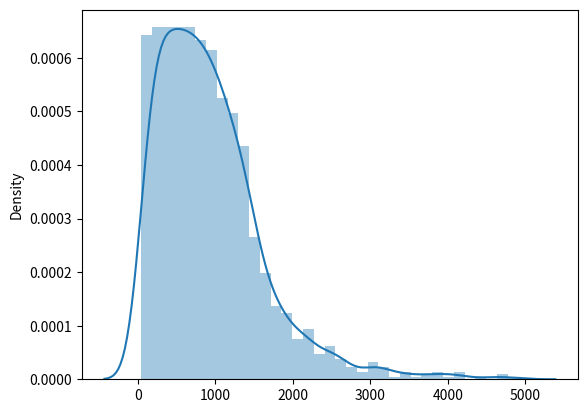

The matplotlib source for this figure:
import numpy as np
import pandas as pd
import seaborn as sns
import matplotlib.pyplot as plt
from scipy import stats


x = [
    264,
    225,
    430,
    200,
    129,
    1058,
    133,
    662,
    275,
    309,
    970,
    162,
    171,
    331,
    425,
    163,
    158,
    267,
    445,
    179,
    155,
    234,
    325,
    378,
    801,
    69,
    148,
    104,
    973,
    262,
    157,
    118,
    76,
    950,
    218,
    320,
    287,
    341,
    290,
    270,
    1016,
    279,
    1510,
    303,
    207,
    681,
    106,
    108,
    695,
    173,
    238,
    151,
    365,
    124,
    169,
    154,
    113,
    1396,
    374,
    1550,
    368,
    904,
    884,
    330,
    240,
    530,
    321,
    115,
    122,
    168,
    311,
    263,
    195,
    464,
    293,
    145,
    1793,
    604,
    477,
    356,
    251,
    159,
    622,
    256,
    215,
    1227,
    398,
    236,
    253,
    102,
    816,
    298,
    147,
    814,
    505,
    438,
    396,
    268,
    80,
    808,
    376,
    332,
    685,
    534,
    500,
    206,
    472,
    338,
    319,
    214,
    91,
    778,
    514,
    377,
    352,
    161,
    72,
    1263,
    891,
    513,
    484,
    452,
    391,
    381,
    73,
    1627,
    553,
    488,
    105,
    942,
    799,
    729,
    401,
    388,
    237,
    736,
    537,
    383,
    362,
    310,
    273,
    196,
    902,
    872,
    427,
    302,
    1225,
    1177,
    939,
    498,
    474,
    419,
    347,
    892,
    843,
    716,
    355,
    260,
    247,
    164,
    625,
    521,
    416,
    392,
    286,
    230,
    138,
    2305,
    1166,
    1014,
    879,
    807,
    493,
    482,
    460,
    451,
    436,
    342,
    328,
    243,
    137,
    1107,
    868,
    844,
    693,
    628,
    602,
    453,
    363,
    334,
    333,
    323,
    198,
    165,
    150,
    116,
    64,
    805,
    775,
    765,
    758,
    435,
    415,
    406,
    372,
    364,
    339,
    337,
    211,
    156,
    1002,
    791,
    771,
    707,
    678,
    673,
    637,
    593,
    543,
    542,
    541,
    420,
    349,
    305,
    280,
    274,
    219,
    121,
    1997,
    1370,
    1240,
    1209,
    1009,
    955,
    920,
    875,
    845,
    636,
    568,
    532,
    483,
    414,
    404,
    393,
    380,
    307,
    281,
    232,
    212,
    189,
    180,
    141,
    1970,
    1333,
    1198,
    1158,
    1151,
    1140,
    964,
    708,
    644,
    626,
    621,
    586,
    560,
    531,
    495,
    489,
    480,
    475,
    440,
    426,
    346,
    283,
    257,
    255,
    252,
    242,
    233,
    224,
    201,
    90,
    88,
    933,
    883,
    873,
    800,
    743,
    727,
    713,
    638,
    619,
    596,
    554,
    540,
    465,
    458,
    447,
    373,
    360,
    335,
    313,
    312,
    296,
    292,
    248,
    203,
    186,
    183,
    178,
    99,
    57,
    54,
    1883,
    1878,
    1187,
    1124,
    961,
    876,
    839,
    836,
    803,
    740,
    665,
    605,
    507,
    476,
    468,
    441,
    434,
    408,
    384,
    345,
    318,
    250,
    228,
    226,
    193,
    185,
    166,
    123,
    119,
    1586,
    1235,
    1173,
    1129,
    1073,
    983,
    930,
    887,
    828,
    786,
    714,
    623,
    615,
    582,
    561,
    551,
    525,
    510,
    479,
    470,
    462,
    446,
    437,
    411,
    402,
    400,
    394,
    389,
    371,
    367,
    366,
    358,
    357,
    353,
    350,
    324,
    291,
    288,
    284,
    276,
    272,
    239,
    197,
    181,
    128,
    114,
    2000,
    1502,
    1365,
    1302,
    1215,
    1169,
    1145,
    1074,
    1062,
    1028,
    1026,
    994,
    984,
    952,
    900,
    829,
    815,
    759,
    745,
    700,
    698,
    655,
    642,
    634,
    601,
    589,
    573,
    529,
    527,
    526,
    522,
    516,
    501,
    490,
    486,
    449,
    424,
    410,
    354,
    351,
    317,
    282,
    216,
    210,
    209,
    125,
    109,
    95,
    66,
    1772,
    1622,
    1556,
    1462,
    1380,
    1351,
    1244,
    1190,
    1163,
    1161,
    1098,
    1032,
    1008,
    991,
    940,
    919,
    917,
    898,
    863,
    862,
    817,
    796,
    785,
    770,
    748,
    680,
    653,
    646,
    613,
    585,
    579,
    577,
    564,
    552,
    548,
    519,
    499,
    478,
    459,
    455,
    443,
    442,
    417,
    412,
    390,
    387,
    336,
    329,
    327,
    314,
    308,
    300,
    277,
    266,
    254,
    246,
    229,
    227,
    221,
    190,
    152,
    146,
    144,
    131,
    127,
    63,
    55,
    3726,
    1534,
    1515,
    1488,
    1487,
    1409,
    1239,
    1234,
    1192,
    1188,
    1184,
    1142,
    1132,
    1037,
    988,
    958,
    911,
    897,
    885,
    882,
    859,
    840,
    832,
    773,
    772,
    766,
    757,
    752,
    715,
    660,
    658,
    650,
    648,
    647,
    641,
    632,
    618,
    610,
    599,
    575,
    567,
    559,
    528,
    512,
    487,
    473,
    454,
    431,
    428,
    399,
    370,
    348,
    326,
    306,
    285,
    269,
    261,
    259,
    249,
    194,
    174,
    170,
    143,
    142,
    93,
    86,
    81,
    78,
    71,
    60,
    3418,
    2498,
    2492,
    1891,
    1845,
    1738,
    1522,
    1499,
    1395,
    1394,
    1378,
    1324,
    1320,
    1280,
    1255,
    1208,
    1205,
    1200,
    1170,
    1066,
    1055,
    998,
    993,
    928,
    912,
    848,
    846,
    811,
    804,
    764,
    763,
    762,
    761,
    737,
    731,
    719,
    710,
    663,
    651,
    649,
    643,
    631,
    607,
    584,
    574,
    571,
    566,
    562,
    558,
    550,
    545,
    539,
    518,
    506,
    492,
    485,
    481,
    471,
    466,
    433,
    432,
    423,
    421,
    413,
    395,
    359,
    344,
    343,
    304,
    301,
    297,
    295,
    289,
    278,
    245,
    244,
    217,
    205,
    204,
    191,
    176,
    175,
    135,
    134,
    112,
    107,
    101,
    100,
    94,
    92,
    77,
    75,
    62,
    61,
    56,
    3066,
    3011,
    2715,
    2654,
    2582,
    2446,
    2285,
    2148,
    1826,
    1702,
    1700,
    1689,
    1605,
    1603,
    1581,
    1561,
    1548,
    1530,
    1520,
    1483,
    1436,
    1419,
    1417,
    1342,
    1339,
    1299,
    1281,
    1250,
    1236,
    1217,
    1196,
    1189,
    1180,
    1154,
    1146,
    1139,
    1120,
    1119,
    1097,
    1094,
    1082,
    1081,
    1059,
    1050,
    1046,
    1036,
    1000,
    997,
    969,
    963,
    956,
    953,
    951,
    946,
    943,
    941,
    918,
    915,
    910,
    903,
    874,
    869,
    858,
    834,
    825,
    806,
    802,
    798,
    790,
    787,
    784,
    782,
    753,
    735,
    733,
    726,
    725,
    722,
    721,
    718,
    711,
    705,
    704,
    701,
    696,
    692,
    688,
    677,
    674,
    670,
    664,
    652,
    640,
    630,
    606,
    600,
    595,
    594,
    591,
    580,
    572,
    570,
    556,
    533,
    524,
    520,
    517,
    509,
    508,
    469,
    461,
    450,
    439,
    429,
    422,
    405,
    403,
    382,
    379,
    375,
    361,
    340,
    316,
    315,
    271,
    265,
    258,
    241,
    231,
    222,
    220,
    213,
    202,
    199,
    188,
    184,
    177,
    172,
    167,
    160,
    139,
    126,
    117,
    110,
    98,
    96,
    84,
    82,
    79,
    65,
    4911,
    4377,
    4144,
    3969,
    3828,
    3664,
    3130,
    3026,
    2897,
    2723,
    2718,
    2514,
    2511,
    2444,
    2266,
    2187,
    2180,
    2136,
    2048,
    2002,
    1987,
    1978,
    1972,
    1905,
    1803,
    1766,
    1765,
    1761,
    1756,
    1719,
    1718,
    1668,
    1596,
    1590,
    1575,
    1559,
    1547,
    1513,
    1475,
    1468,
    1467,
    1455,
    1439,
    1412,
    1410,
    1402,
    1392,
    1360,
    1318,
    1314,
    1310,
    1285,
    1276,
    1274,
    1267,
    1254,
    1246,
    1245,
    1243,
    1242,
    1237,
    1223,
    1203,
    1199,
    1191,
    1178,
    1171,
    1165,
    1162,
    1155,
    1148,
    1137,
    1135,
    1130,
    1111,
    1105,
    1104,
    1093,
    1088,
    1077,
    1075,
    1070,
    1067,
    1061,
    1048,
    1043,
    1035,
    1031,
    1018,
    1015,
    1012,
    1007,
    1006,
    1003,
    1001,
    990,
    982,
    980,
    979,
    971,
    954,
    948,
    922,
    921,
    914,
    913,
    909,
    905,
    895,
    889,
    881,
    870,
    864,
    856,
    1416,
    847,
    841,
    833,
    831,
    1108,
    822,
    819,
    813,
    810,
    809,
    789,
    781,
    780,
    754,
    742,
    741,
    739,
    734,
    732,
    724,
    703,
    699,
    694,
    691,
    690,
    689,
    686,
    683,
    682,
    676,
    675,
    668,
    667,
    666,
    657,
    656,
    645,
    624,
    620,
    614,
    612,
    609,
    597,
    590,
    587,
    583,
    581,
    578,
    576,
    569,
    557,
    555,
    544,
    538,
    535,
    523,
    504,
    503,
    497,
    496,
    494,
    491,
    467,
    457,
    456,
    448,
    444,
    418,
    407,
    397,
    385,
    322,
    299,
    294,
    235,
    223,
    208,
    153,
    149,
    140,
    136,
    132,
    130,
    120,
    111,
    103,
    97,
    89,
    87,
    85,
    4662,
    3925,
    3856,
    3574,
    3473,
    3230,
    3198,
    3159,
    3072,
    3005,
    2947,
    2716,
    2669,
    2649,
    2572,
    2531,
    2517,
    2510,
    2506,
    2452,
    2408,
    2395,
    2380,
    2346,
    2321,
    2289,
    2248,
    2245,
    2223,
    2193,
    2176,
    2175,
    2168,
    2150,
    2130,
    2129,
    2082,
    2055,
    2045,
    2033,
    1957,
    1953,
    1914,
    1910,
    1907,
    1895,
    1890,
    1867,
    1863,
    1862,
    1849,
    1835,
    1832,
    1830,
    1829,
    1798,
    1787,
    1778,
    1773,
    1755,
    1752,
    1740,
    1537,
    1724,
    1723,
    1713,
    1711,
    1703,
    1698,
    1687,
    1671,
    1638,
    1634,
    1629,
    1624,
    1623,
    1613,
    1612,
    1608,
    1601,
    1598,
    1589,
    1579,
    1538,
    1523,
    1518,
    1512,
    1509,
    1507,
    1506,
    1504,
    1493,
    1480,
    1479,
    1469,
    1459,
    1456,
    1451,
    1450,
    1444,
    1440,
    1433,
    1428,
    1415,
    1405,
    1404,
    1401,
    1397,
    1393,
    1387,
    1384,
    1383,
    1377,
    1373,
    1372,
    1371,
    1369,
    1368,
    1364,
    1363,
    1359,
    1358,
    1347,
    1341,
    1337,
    1332,
    1330,
    1328,
    1327,
    1323,
    1312,
    1311,
    1308,
    1305,
    1301,
    1297,
    1295,
    1293,
    1292,
    1288,
    1287,
    1284,
    1282,
    1273,
    1272,
    1271,
    1264,
    1260,
    1259,
    1257,
    1230,
    1228,
    1226,
    1214,
    1212,
    1211,
    1206,
    1202,
    1201,
    1197,
    1195,
    1186,
    1185,
    1183,
    1181,
    1174,
    1168,
    1167,
    1164,
    1160,
    1156,
    1152,
    1147,
    1143,
    1141,
    1134,
    1133,
    1131,
    1125,
    1123,
    1122,
    1121,
    1118,
    1117,
    1109,
    1106,
    1102,
    1101,
    1100,
    1099,
    1096,
    1090,
    1085,
    1084,
    1080,
    1072,
    1071,
    1068,
    1063,
    1060,
    1056,
    1054,
    1053,
    1047,
    1045,
    1044,
    1042,
    1033,
    1030,
    1029,
    1027,
    1025,
    1024,
    1022,
    1021,
    1019,
    1017,
    1013,
    999,
    996,
    995,
    992,
    989,
    986,
    985,
    978,
    977,
    976,
    975,
    972,
    967,
    962,
    960,
    959,
    949,
    947,
    945,
    944,
    938,
    936,
    935,
    934,
    932,
    931,
    929,
    926,
    925,
    924,
    923,
    916,
    908,
    906,
    901,
    894,
    893,
    890,
    888,
    886,
    880,
    878,
    877,
    871,
    867,
    865,
    861,
    860,
    857,
    855,
    854,
    853,
    852,
    851,
    849,
    842,
    838,
    830,
    827,
    826,
    824,
    821,
    818,
    792,
    812,
    797,
    795,
    794,
    793,
    788,
    783,
    777,
    776,
    769,
    767,
    760,
    755,
    751,
    747,
    746,
    744,
    738,
    730,
    728,
    723,
    720,
    717,
    712,
    709,
    706,
    702,
    697,
    687,
    684,
    672,
    671,
    669,
    661,
    659,
    654,
    639,
    635,
    633,
    629,
    627,
    617,
    616,
    611,
    608,
    603,
    598,
    592,
    588,
    565,
    563,
    549,
    547,
    546,
    536,
    515,
    511,
    502,
    463,
    409,
    386,
    369,
    192,
    187,
    182,
    83,
    47,
    74,
    70,
    67,
    59,
    58,
    53,
    52,
    51,
    774,
    2763,
    1343,
    2113,
    1856,
    1931,
    1379,
    1159,
    68,
    1307,
    1204,
    1224,
    2151,
    1220,
    1069,
    1354,
    2295,
    1398,
    2513,
    907,
    749,
    1400,
    1011,
    2202,
    1407,
    1389,
    2594,
    1157,
    835,
    1413,
    1064,
    2190,
    2068,
    3092,
    1076,
    1172,
    1218,
    1585,
    1486,
    1386,
    2169,
    1262,
    768,
    1216,
    1193,
    750,
    1353,
    4095,
    1532,
    899,
    1631,
    1213,
    1322,
    1207,
    2122,
    1388,
    1577,
    1727,
    1435,
    1675,
    1057,
    2414,
    1716,
    2552,
    1382,
    1838,
    1325,
    1457,
    2324,
    1114,
    1238,
    1034,
    1414,
    937,
    1855,
    1194,
    1391,
    4116,
    3177,
    2551,
    1473,
    1010,
    1986,
    987,
    1005,
    1222,
    1249,
    1708,
    1438,
    1366,
    779,
    1256,
    679,
    1399,
    3371,
    1038,
    1411,
    1868,
    1357,
    1633,
    1113,
    3390,
    1065,
    1286,
    4639,
    1452,
    1345,
    1859,
    1637,
    1020,
    2005,
    1083,
    1376,
    3093,
    1313,
    1403,
    1465,
    2885,
    1406,
    1489,
    1385,
    2157,
    1651,
    837,
    1894,
    1610,
    2027,
    1424,
    1650,
    1657,
    1621,
    2127,
    2156,
    1466,
    1375,
    1913,
    1500,
    2147,
    1454,
    1023,
    1555,
]

y = [
    22,
    26,
    20,
    15,
    31,
    1,
    33,
    6,
    29,
    26,
    6,
    31,
    18,
    37,
    15,
    13,
    28,
    13,
    15,
    39,
    38,
    21,
    26,
    18,
    4,
    12,
    31,
    35,
    1,
    24,
    24,
    34,
    20,
    7,
    26,
    19,
    20,
    36,
    24,
    23,
    6,
    26,
    1,
    22,
    36,
    11,
    28,
    28,
    3,
    10,
    31,
    29,
    32,
    28,
    21,
    27,
    33,
    3,
    28,
    1,
    24,
    4,
    3,
    35,
    21,
    6,
    27,
    43,
    54,
    20,
    27,
    26,
    30,
    21,
    27,
    22,
    1,
    6,
    13,
    26,
    29,
    40,
    9,
    22,
    26,
    2,
    27,
    38,
    20,
    52,
    4,
    32,
    49,
    6,
    22,
    11,
    28,
    22,
    22,
    5,
    29,
    17,
    2,
    9,
    12,
    25,
    15,
    29,
    16,
    32,
    20,
    4,
    20,
    19,
    26,
    35,
    15,
    2,
    5,
    16,
    9,
    15,
    25,
    6,
    11,
    1,
    11,
    17,
    20,
    3,
    4,
    4,
    18,
    17,
    34,
    3,
    8,
    20,
    31,
    29,
    34,
    36,
    5,
    7,
    20,
    29,
    2,
    5,
    5,
    12,
    16,
    13,
    19,
    7,
    7,
    6,
    22,
    19,
    25,
    27,
    7,
    14,
    21,
    11,
    28,
    18,
    32,
    1,
    3,
    5,
    3,
    4,
    17,
    13,
    8,
    13,
    17,
    22,
    22,
    19,
    24,
    2,
    4,
    4,
    5,
    8,
    11,
    18,
    22,
    25,
    27,
    25,
    28,
    28,
    28,
    28,
    18,
    6,
    5,
    4,
    6,
    15,
    16,
    23,
    23,
    27,
    24,
    29,
    32,
    46,
    4,
    3,
    4,
    9,
    5,
    8,
    12,
    9,
    13,
    11,
    15,
    19,
    18,
    27,
    25,
    27,
    26,
    36,
    1,
    1,
    1,
    2,
    4,
    4,
    5,
    4,
    5,
    5,
    13,
    12,
    5,
    28,
    22,
    24,
    25,
    27,
    20,
    35,
    22,
    26,
    32,
    42,
    2,
    3,
    3,
    2,
    3,
    4,
    5,
    9,
    9,
    8,
    4,
    6,
    12,
    10,
    13,
    10,
    8,
    14,
    12,
    21,
    29,
    27,
    27,
    16,
    34,
    26,
    24,
    23,
    28,
    30,
    18,
    3,
    6,
    3,
    4,
    9,
    6,
    9,
    8,
    13,
    8,
    14,
    8,
    11,
    15,
    12,
    19,
    32,
    28,
    25,
    34,
    34,
    31,
    24,
    16,
    31,
    23,
    38,
    21,
    7,
    5,
    3,
    2,
    4,
    3,
    2,
    4,
    5,
    10,
    7,
    5,
    5,
    9,
    12,
    22,
    15,
    11,
    16,
    15,
    20,
    22,
    23,
    25,
    24,
    32,
    18,
    72,
    26,
    40,
    52,
    1,
    4,
    1,
    4,
    3,
    6,
    2,
    3,
    5,
    5,
    11,
    8,
    5,
    11,
    8,
    6,
    9,
    14,
    12,
    22,
    8,
    17,
    14,
    22,
    16,
    21,
    25,
    24,
    26,
    19,
    28,
    26,
    21,
    21,
    26,
    29,
    29,
    24,
    20,
    35,
    27,
    32,
    22,
    22,
    22,
    19,
    1,
    1,
    4,
    2,
    2,
    3,
    1,
    1,
    2,
    2,
    3,
    5,
    2,
    2,
    3,
    3,
    5,
    8,
    3,
    3,
    8,
    5,
    7,
    10,
    10,
    6,
    9,
    21,
    16,
    11,
    9,
    7,
    10,
    20,
    20,
    21,
    10,
    20,
    27,
    18,
    21,
    25,
    36,
    32,
    24,
    37,
    16,
    21,
    24,
    1,
    1,
    2,
    1,
    2,
    2,
    1,
    2,
    2,
    3,
    1,
    2,
    3,
    1,
    4,
    5,
    4,
    4,
    2,
    7,
    3,
    6,
    7,
    7,
    3,
    6,
    9,
    5,
    10,
    8,
    7,
    3,
    9,
    12,
    4,
    10,
    9,
    14,
    18,
    13,
    15,
    11,
    22,
    18,
    15,
    22,
    22,
    28,
    19,
    22,
    27,
    27,
    26,
    10,
    27,
    30,
    22,
    34,
    25,
    35,
    38,
    28,
    31,
    25,
    46,
    18,
    15,
    1,
    2,
    1,
    1,
    2,
    2,
    3,
    3,
    4,
    3,
    2,
    2,
    6,
    1,
    3,
    5,
    6,
    4,
    7,
    6,
    5,
    2,
    4,
    3,
    4,
    3,
    8,
    4,
    8,
    11,
    6,
    5,
    11,
    10,
    8,
    9,
    8,
    7,
    9,
    13,
    8,
    10,
    8,
    11,
    16,
    19,
    14,
    16,
    16,
    26,
    19,
    22,
    23,
    21,
    24,
    25,
    24,
    20,
    26,
    35,
    22,
    20,
    32,
    48,
    27,
    15,
    17,
    30,
    13,
    15,
    1,
    1,
    1,
    1,
    3,
    2,
    2,
    3,
    1,
    1,
    2,
    2,
    2,
    2,
    3,
    2,
    5,
    1,
    3,
    3,
    3,
    2,
    6,
    6,
    2,
    2,
    2,
    6,
    5,
    4,
    6,
    9,
    8,
    5,
    4,
    8,
    8,
    11,
    8,
    6,
    6,
    9,
    10,
    8,
    8,
    10,
    13,
    10,
    6,
    12,
    14,
    8,
    18,
    12,
    17,
    17,
    5,
    11,
    14,
    18,
    22,
    17,
    12,
    20,
    18,
    32,
    24,
    20,
    24,
    29,
    26,
    29,
    20,
    25,
    31,
    36,
    28,
    26,
    30,
    28,
    29,
    24,
    28,
    31,
    25,
    26,
    37,
    25,
    29,
    37,
    16,
    14,
    25,
    11,
    7,
    1,
    1,
    2,
    1,
    1,
    1,
    1,
    1,
    1,
    1,
    1,
    1,
    1,
    2,
    1,
    1,
    1,
    1,
    1,
    1,
    1,
    1,
    1,
    4,
    3,
    2,
    1,
    3,
    2,
    4,
    2,
    2,
    3,
    4,
    2,
    1,
    2,
    2,
    3,
    2,
    1,
    4,
    2,
    3,
    4,
    3,
    2,
    5,
    4,
    3,
    7,
    3,
    3,
    4,
    2,
    5,
    2,
    1,
    5,
    4,
    5,
    3,
    4,
    5,
    7,
    4,
    6,
    2,
    9,
    11,
    3,
    6,
    3,
    5,
    8,
    7,
    9,
    6,
    3,
    5,
    10,
    9,
    13,
    9,
    5,
    8,
    8,
    5,
    4,
    6,
    5,
    7,
    7,
    7,
    8,
    10,
    8,
    11,
    6,
    11,
    10,
    6,
    12,
    14,
    16,
    12,
    17,
    13,
    19,
    16,
    16,
    19,
    20,
    24,
    15,
    20,
    17,
    31,
    36,
    28,
    16,
    27,
    22,
    22,
    20,
    23,
    28,
    25,
    16,
    11,
    30,
    29,
    31,
    27,
    29,
    25,
    35,
    26,
    20,
    27,
    30,
    43,
    30,
    27,
    18,
    14,
    22,
    15,
    10,
    22,
    1,
    1,
    1,
    1,
    1,
    1,
    1,
    1,
    1,
    1,
    1,
    2,
    1,
    1,
    1,
    1,
    1,
    1,
    1,
    1,
    2,
    1,
    1,
    2,
    1,
    2,
    1,
    1,
    1,
    1,
    1,
    1,
    1,
    1,
    1,
    1,
    1,
    3,
    1,
    2,
    1,
    1,
    1,
    2,
    3,
    3,
    2,
    2,
    1,
    2,
    2,
    1,
    1,
    1,
    1,
    4,
    1,
    2,
    1,
    2,
    2,
    2,
    1,
    3,
    2,
    4,
    1,
    3,
    2,
    1,
    4,
    1,
    2,
    1,
    5,
    2,
    3,
    2,
    4,
    4,
    4,
    2,
    3,
    3,
    6,
    2,
    2,
    2,
    3,
    2,
    4,
    2,
    2,
    1,
    1,
    5,
    5,
    3,
    5,
    4,
    2,
    1,
    2,
    1,
    2,
    2,
    6,
    2,
    4,
    1,
    2,
    4,
    1,
    3,
    1,
    1,
    3,
    7,
    4,
    2,
    3,
    4,
    2,
    6,
    4,
    4,
    3,
    4,
    6,
    3,
    6,
    4,
    7,
    8,
    4,
    5,
    4,
    9,
    9,
    4,
    6,
    4,
    4,
    6,
    10,
    4,
    3,
    4,
    9,
    7,
    6,
    7,
    7,
    7,
    2,
    7,
    10,
    6,
    7,
    7,
    5,
    9,
    10,
    9,
    4,
    14,
    10,
    6,
    10,
    5,
    4,
    14,
    10,
    8,
    12,
    19,
    12,
    18,
    24,
    10,
    10,
    13,
    13,
    12,
    22,
    13,
    26,
    18,
    20,
    26,
    28,
    19,
    20,
    36,
    26,
    34,
    25,
    30,
    25,
    21,
    42,
    21,
    15,
    16,
    18,
    1,
    1,
    1,
    1,
    1,
    1,
    1,
    1,
    1,
    1,
    1,
    1,
    1,
    1,
    1,
    1,
    1,
    1,
    1,
    1,
    1,
    1,
    1,
    1,
    1,
    1,
    2,
    1,
    1,
    1,
    1,
    1,
    1,
    1,
    1,
    1,
    1,
    1,
    1,
    1,
    1,
    1,
    1,
    1,
    1,
    1,
    1,
    1,
    1,
    1,
    1,
    1,
    1,
    1,
    2,
    1,
    1,
    1,
    1,
    1,
    1,
    1,
    1,
    1,
    1,
    1,
    2,
    1,
    1,
    1,
    1,
    1,
    1,
    1,
    1,
    1,
    1,
    1,
    1,
    1,
    1,
    2,
    1,
    1,
    1,
    1,
    1,
    1,
    3,
    1,
    1,
    1,
    1,
    2,
    1,
    1,
    1,
    2,
    2,
    2,
    1,
    1,
    2,
    1,
    6,
    3,
    2,
    3,
    1,
    1,
    1,
    1,
    4,
    2,
    2,
    2,
    1,
    2,
    1,
    2,
    2,
    1,
    1,
    3,
    1,
    1,
    1,
    2,
    2,
    1,
    2,
    2,
    1,
    2,
    1,
    1,
    1,
    3,
    1,
    2,
    2,
    2,
    2,
    4,
    1,
    1,
    1,
    1,
    1,
    1,
    3,
    3,
    4,
    2,
    2,
    3,
    1,
    1,
    3,
    1,
    1,
    2,
    3,
    8,
    1,
    1,
    3,
    2,
    3,
    1,
    1,
    1,
    1,
    1,
    1,
    2,
    4,
    2,
    3,
    1,
    1,
    4,
    1,
    2,
    1,
    1,
    2,
    1,
    2,
    3,
    2,
    3,
    1,
    1,
    1,
    3,
    3,
    4,
    1,
    3,
    1,
    1,
    1,
    1,
    4,
    2,
    2,
    1,
    1,
    2,
    2,
    3,
    3,
    1,
    1,
    1,
    1,
    3,
    2,
    1,
    2,
    1,
    1,
    3,
    2,
    1,
    3,
    2,
    1,
    3,
    1,
    2,
    2,
    6,
    2,
    4,
    1,
    3,
    2,
    2,
    3,
    3,
    8,
    4,
    2,
    1,
    3,
    3,
    4,
    3,
    4,
    3,
    2,
    4,
    3,
    1,
    1,
    3,
    7,
    4,
    2,
    3,
    4,
    3,
    5,
    4,
    5,
    5,
    2,
    6,
    2,
    2,
    4,
    4,
    2,
    3,
    3,
    2,
    2,
    2,
    5,
    6,
    4,
    2,
    2,
    3,
    2,
    3,
    2,
    4,
    4,
    1,
    3,
    3,
    5,
    4,
    3,
    2,
    1,
    2,
    3,
    2,
    8,
    6,
    6,
    3,
    8,
    3,
    5,
    7,
    7,
    6,
    7,
    4,
    7,
    2,
    5,
    6,
    3,
    6,
    6,
    6,
    5,
    3,
    5,
    4,
    3,
    4,
    2,
    6,
    6,
    10,
    5,
    11,
    10,
    3,
    12,
    12,
    7,
    11,
    10,
    11,
    14,
    14,
    22,
    25,
    30,
    13,
    1,
    19,
    13,
    19,
    9,
    3,
    3,
    4,
    12,
    2,
    1,
    4,
    1,
    1,
    1,
    2,
    1,
    6,
    1,
    2,
    3,
    1,
    2,
    2,
    1,
    1,
    1,
    1,
    1,
    1,
    6,
    1,
    1,
    4,
    2,
    1,
    2,
    1,
    1,
    3,
    1,
    1,
    1,
    1,
    1,
    2,
    1,
    1,
    1,
    1,
    1,
    3,
    1,
    1,
    2,
    1,
    1,
    1,
    3,
    1,
    1,
    2,
    3,
    1,
    1,
    1,
    1,
    1,
    1,
    1,
    1,
    1,
    1,
    2,
    1,
    1,
    1,
    1,
    1,
    2,
    1,
    1,
    2,
    1,
    1,
    2,
    1,
    1,
    1,
    1,
    1,
    1,
    1,
    1,
    1,
    1,
    1,
    1,
    1,
    2,
    1,
    2,
    2,
    1,
    1,
    1,
    1,
    1,
    1,
    1,
    1,
    1,
    1,
    1,
    1,
    1,
    1,
    1,
    1,
    1,
    2,
    2,
    1,
    1,
    1,
    1,
    1,
    1,
    1,
    1,
    1,
    1,
    2,
    1,
    1,
    1,
    1,
    1,
    1,
    1,
    1,
    1,
    1,
    1,
    1,
    1,
    1,
    1,
    1,
    1,
]


sns.distplot(x)
plt.show()
